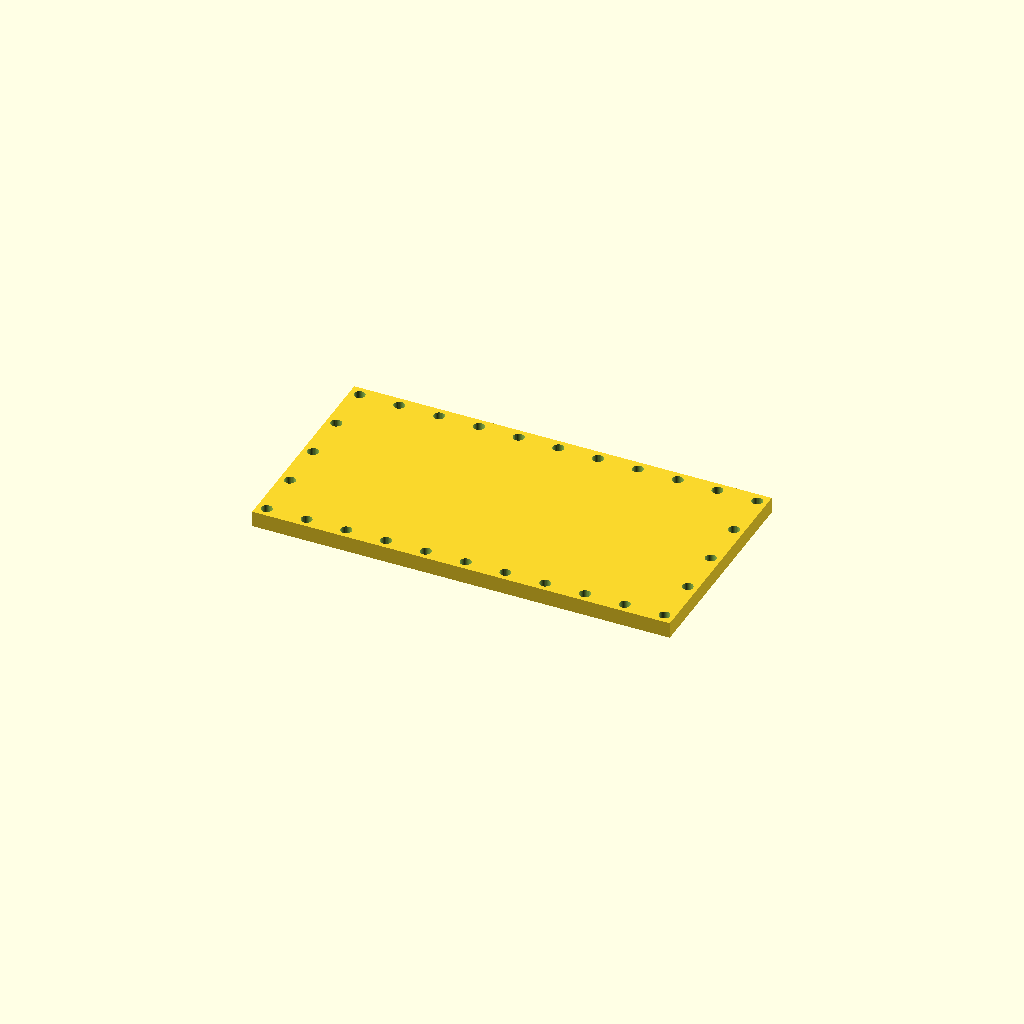
Cell 1: the model at its default parameters.
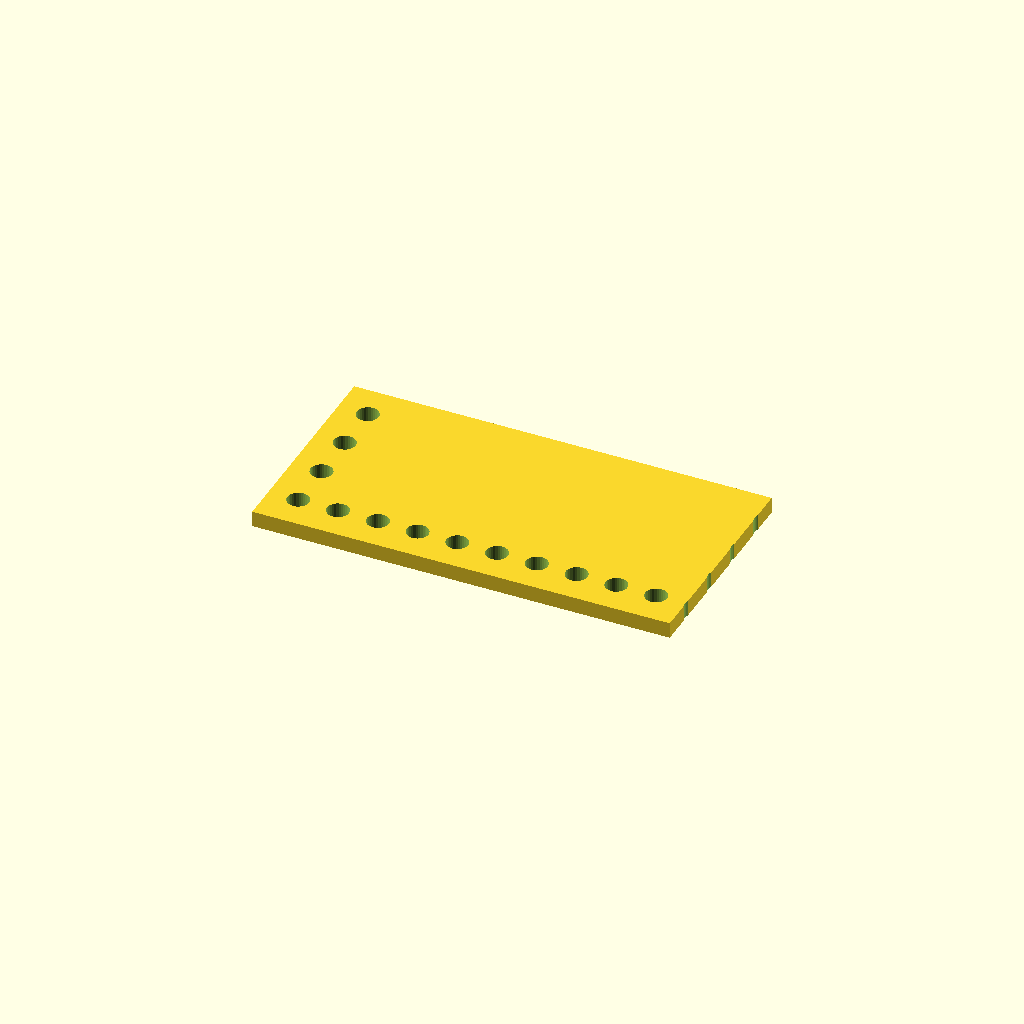
Cell 2 — hole_d set to 11, the other parameters unchanged.
One fixed orthographic camera (rotation 55°, 0°, 25°; colour scheme Cornfield) for every cell.
Source of the model, optional_data/data/place1/perfpanels/part_0198.scad:
$fn = 32;

// ----------------------------------------------------------------------
// Perforated panel 210 x 110 x 8
// 5 x 11 Ø5.5 holes, frame layout
// ----------------------------------------------------------------------

// --- parameters (mm) ---
panel = [210, 110, 8];  // overall size (x, y, z)
seat_tol = 0.15;        // tolerance at the seating features
free_tol = 0.5;         // general tolerance on the free sizes
hole_d = 5.5;           // hole diameter
pitch_x = 20;           // hole pitch along X
pitch_y = 25;           // hole pitch along Y

// --- derived feature positions (mm) ---
margin = hole_d / 2 + 2;            // = 4.75   clearance from the panel edge
cols = floor((panel[0] - 2 * margin) / pitch_x) + 1;  // = 11   how many columns fit in X
rows = floor((panel[1] - 2 * margin) / pitch_y) + 1;  // = 5   how many rows fit in Y
span_x = (cols - 1) * pitch_x + 0;  // = 200   width of the field
span_y = (rows - 1) * pitch_y;      // = 100   height of the field
origin_x = -span_x / 2;             // = -100   X of the first hole
origin_y = -span_y / 2;             // = -50   Y of the first row
holes = 2 * cols + 2 * (rows - 2);  // = 28   holes around the frame
feature_centers = [
  [origin_x + 0 * pitch_x, origin_y + 0 * pitch_y],
  [origin_x + 0 * pitch_x, origin_y + 1 * pitch_y],
  [origin_x + 0 * pitch_x, origin_y + 2 * pitch_y],
  [origin_x + 0 * pitch_x, origin_y + 3 * pitch_y],
  [origin_x + 0 * pitch_x, origin_y + 4 * pitch_y],
  [origin_x + 1 * pitch_x, origin_y + 0 * pitch_y],
  [origin_x + 1 * pitch_x, origin_y + 4 * pitch_y],
  [origin_x + 2 * pitch_x, origin_y + 0 * pitch_y],
  [origin_x + 2 * pitch_x, origin_y + 4 * pitch_y],
  [origin_x + 3 * pitch_x, origin_y + 0 * pitch_y],
  [origin_x + 3 * pitch_x, origin_y + 4 * pitch_y],
  [origin_x + 4 * pitch_x, origin_y + 0 * pitch_y],
  [origin_x + 4 * pitch_x, origin_y + 4 * pitch_y],
  [origin_x + 5 * pitch_x, origin_y + 0 * pitch_y],
  [origin_x + 5 * pitch_x, origin_y + 4 * pitch_y],
  [origin_x + 6 * pitch_x, origin_y + 0 * pitch_y],
  [origin_x + 6 * pitch_x, origin_y + 4 * pitch_y],
  [origin_x + 7 * pitch_x, origin_y + 0 * pitch_y],
  [origin_x + 7 * pitch_x, origin_y + 4 * pitch_y],
  [origin_x + 8 * pitch_x, origin_y + 0 * pitch_y],
  [origin_x + 8 * pitch_x, origin_y + 4 * pitch_y],
  [origin_x + 9 * pitch_x, origin_y + 0 * pitch_y],
  [origin_x + 9 * pitch_x, origin_y + 4 * pitch_y],
  [origin_x + 10 * pitch_x, origin_y + 0 * pitch_y],
  [origin_x + 10 * pitch_x, origin_y + 1 * pitch_y],
  [origin_x + 10 * pitch_x, origin_y + 2 * pitch_y],
  [origin_x + 10 * pitch_x, origin_y + 3 * pitch_y],
  [origin_x + 10 * pitch_x, origin_y + 4 * pitch_y]
];   // hole centres, used verbatim by the cutter loop

// panel outline, every hole through
difference() {
  cube(panel, center = true);
  for (centre = feature_centers)
    translate([centre[0], centre[1], 0])
      cylinder(d = hole_d, h = panel[2] + 2, center = true);
}
Parameter table extracted from the source (name, type, default, range or options):
panel: vector, default [210, 110, 8]
seat_tol: number, default 0.15
free_tol: number, default 0.5
hole_d: number, default 5.5
pitch_x: number, default 20
pitch_y: number, default 25
